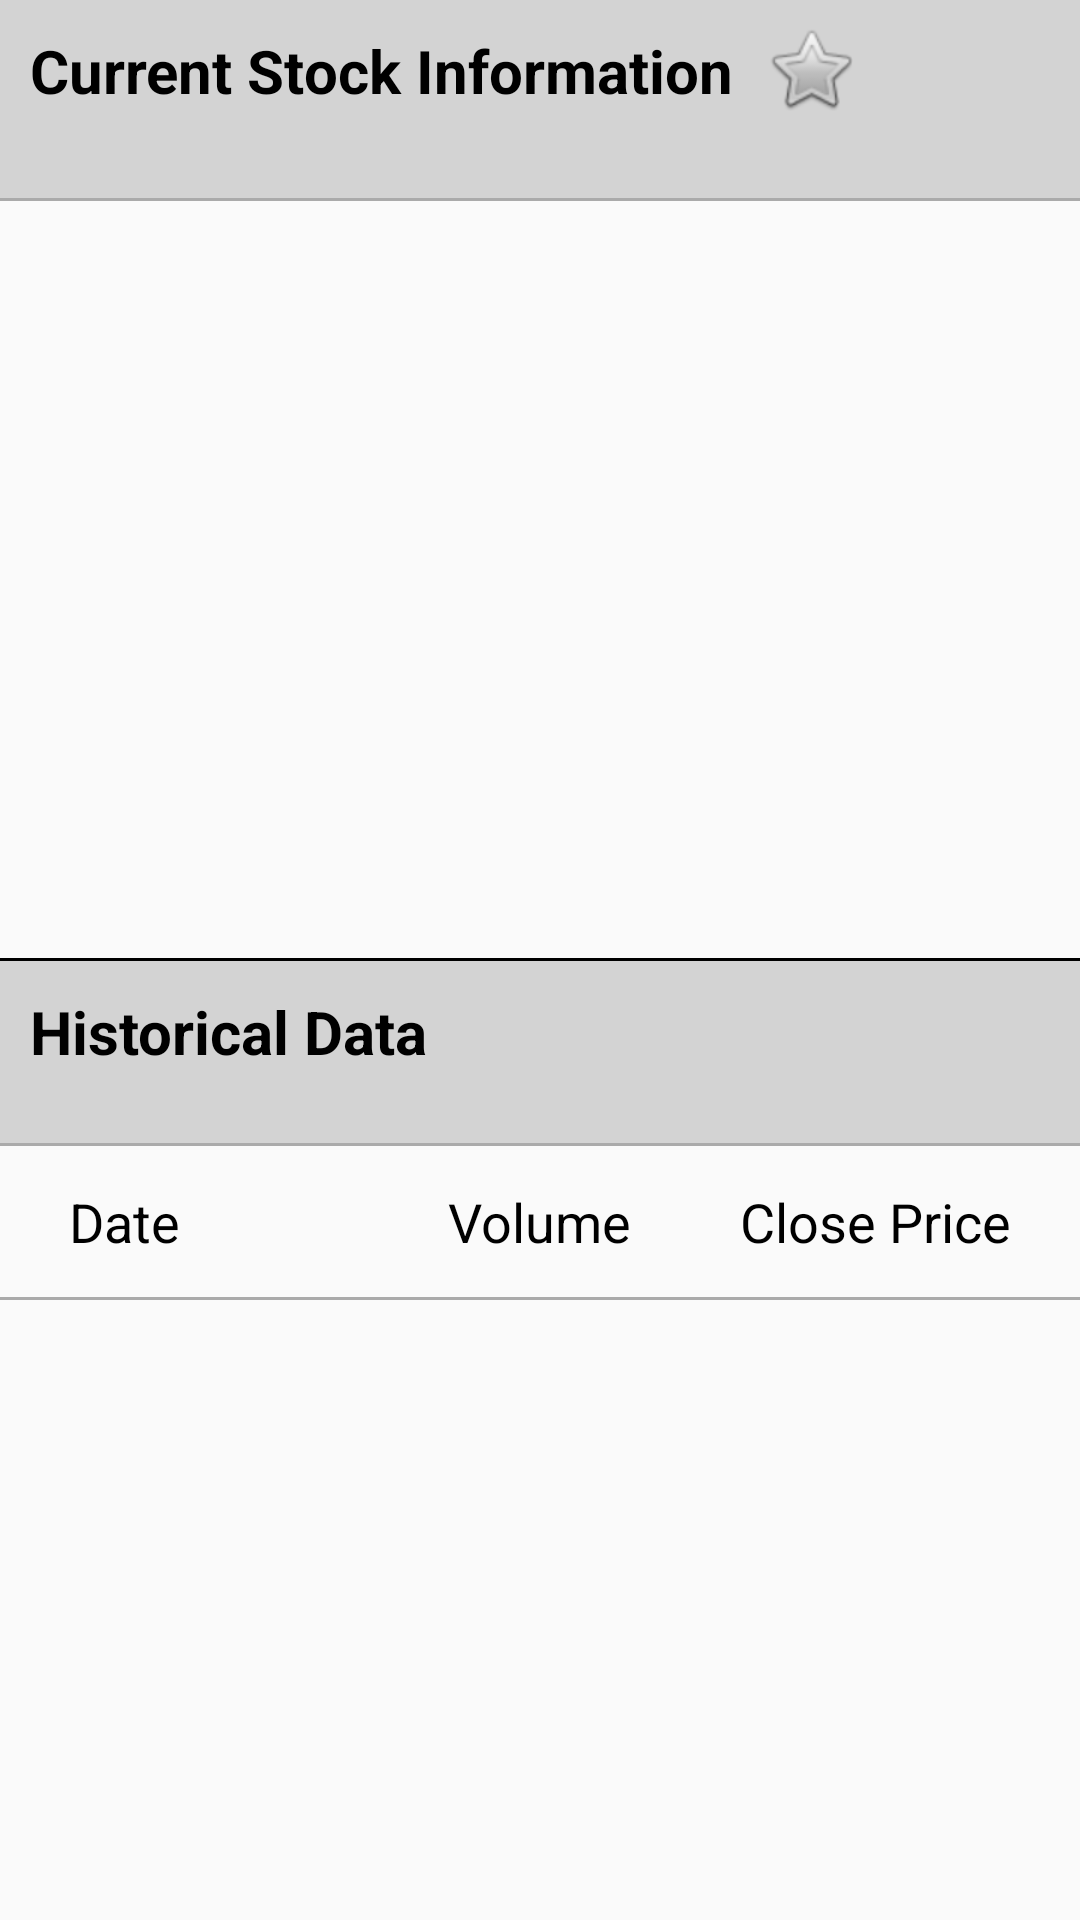

The Android layout XML behind this screen, and the referenced resources:
<!-- AndroidManifest.xml: application theme Theme.AppCompat.Light.DarkActionBar -->
<!-- res/layout/stock_details_activity.xml -->
<?xml version="1.0" encoding="utf-8"?>
<LinearLayout xmlns:android="http://schemas.android.com/apk/res/android"
    xmlns:app="http://schemas.android.com/apk/res-auto"
    android:layout_width="match_parent"
    android:layout_height="match_parent"
    android:orientation="vertical">

    <LinearLayout
        android:layout_width="match_parent"
        android:layout_height="0dp"
        android:layout_weight="1"
        android:orientation="vertical">

        <RelativeLayout
            android:layout_width="wrap_content"
            android:layout_height="wrap_content"
            android:background="#D3D3D3"
            android:orientation="horizontal">

            <TextView
                android:id="@+id/currentStockTitle"
                android:layout_width="wrap_content"
                android:layout_height="wrap_content"
                android:layout_marginLeft="10dp"
                android:layout_marginTop="10dp"
                android:text="Current Stock Information"
                android:textColor="@color/black"
                android:textSize="20dp"
                android:textStyle="bold" />

            <TextView
                android:id="@+id/companyName"
                android:layout_width="match_parent"
                android:layout_height="wrap_content"
                android:layout_below="@id/currentStockTitle"
                android:layout_alignLeft="@id/currentStockTitle"
                android:layout_marginBottom="10dp"
                android:textColor="@color/black" />

            <CheckBox
                android:id="@+id/favoriteButton"
                android:layout_width="30dp"
                android:layout_height="30dp"
                android:layout_above="@id/companyName"
                android:layout_marginLeft="10dp"
                android:layout_marginTop="9dp"
                android:layout_toRightOf="@id/currentStockTitle"
                android:background="#00000000"
                android:button="@android:drawable/btn_star"
                android:scaleType="fitCenter" />

        </RelativeLayout>

        <View
            android:layout_width="match_parent"
            android:layout_height="1dp"
            android:background="@android:color/darker_gray" />

        <androidx.recyclerview.widget.RecyclerView
            android:id="@+id/currentStock"
            android:layout_width="match_parent"
            android:layout_height="wrap_content"
            android:scrollbars="vertical" />
    </LinearLayout>

    <View
        android:layout_width="match_parent"
        android:layout_height="1dp"
        android:background="@color/black" />

    <RelativeLayout
        android:layout_width="match_parent"
        android:layout_height="0dp"
        android:layout_weight="1">

        <RelativeLayout
            android:id="@+id/historicalDataTitle"
            android:layout_width="match_parent"
            android:layout_height="wrap_content"
            android:background="#D3D3D3"
            android:orientation="horizontal">

            <TextView
                android:id="@+id/historicalDataText"
                android:layout_width="wrap_content"
                android:layout_height="wrap_content"
                android:layout_marginLeft="10dp"
                android:layout_marginTop="10dp"
                android:scrollbars="vertical"
                android:text="Historical Data"
                android:textColor="@color/black"
                android:textSize="20dp"
                android:textStyle="bold" />

            <TextView
                android:id="@+id/historicalDateRange"
                android:layout_width="match_parent"
                android:layout_height="wrap_content"
                android:layout_below="@id/historicalDataText"
                android:layout_marginLeft="10dp"
                android:layout_marginBottom="10dp"
                android:textColor="@color/black"
                android:textSize="10dp" />
        </RelativeLayout>

        <View
            android:id="@+id/divider"
            android:layout_width="match_parent"
            android:layout_height="1dp"
            android:layout_below="@id/historicalDataTitle"
            android:layout_marginBottom="10dp"
            android:background="@android:color/darker_gray" />

        <RelativeLayout
            android:id="@+id/caption"
            android:layout_width="match_parent"
            android:layout_height="wrap_content"
            android:layout_below="@id/divider"
            android:layout_marginBottom="10dp"
            android:padding="3dip">

            <TextView
                android:id="@+id/dateTitle"
                android:layout_width="wrap_content"
                android:layout_height="wrap_content"
                android:layout_marginLeft="20dp"
                android:gravity="center"
                android:text="Date"
                android:textColor="@color/black"
                android:textSize="18dp" />

            <TextView
                android:id="@+id/closePriceTitle"
                android:layout_width="wrap_content"
                android:layout_height="wrap_content"
                android:layout_alignParentRight="true"
                android:layout_marginRight="20dp"
                android:gravity="center"
                android:text="Close Price"
                android:textColor="@color/black"
                android:textSize="18dp" />

            <TextView
                android:id="@+id/volumeTitle"
                android:layout_width="wrap_content"
                android:layout_height="wrap_content"
                android:layout_centerInParent="true"
                android:layout_marginRight="20dp"
                android:gravity="center"
                android:text="Volume"
                android:textColor="@color/black"
                android:textSize="18dp" />
        </RelativeLayout>

        <View
            android:id="@+id/divider1"
            android:layout_width="match_parent"
            android:layout_height="1dp"
            android:layout_below="@id/caption"
            android:background="@android:color/darker_gray" />

        <TextView
            android:id="@+id/noDataText"
            android:layout_width="wrap_content"
            android:layout_height="wrap_content"
            android:layout_centerInParent="true"
            android:text="No Historical Data Found"
            android:textColor="@color/black"
            android:textSize="15dp"
            android:textStyle="bold"
            android:visibility="gone" />

        <androidx.recyclerview.widget.RecyclerView
            android:id="@+id/historicalData"
            android:layout_width="match_parent"
            android:layout_height="match_parent"
            android:layout_below="@id/caption"
            android:scrollbars="vertical" />
    </RelativeLayout>

</LinearLayout>
<!-- resources referenced by this layout -->
<resources>
  <color name="black">#FF000000</color>
</resources>
